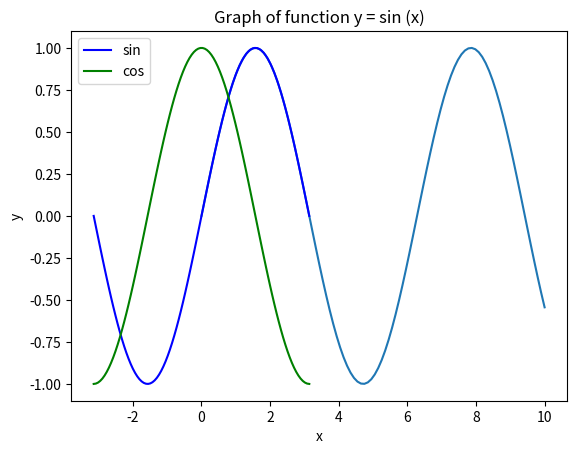

This chart was generated by the following Python code:
#Matplotlib is a Python library used for 2D graphics
# https://matplotlib.org/

import numpy as np
import matplotlib.pyplot as plt

#Graph of function sin(x) on an equidistant network of  100  points from the interval $ [1, 20] $.
# equidistant network with function values
x = np.linspace (0, 10, 100)
y = np.sin (x)

# Adjust graphic titles and axis features
plt.title ('Graph of function y = sin (x)')
plt.xlabel ('x')
plt.ylabel ('y')

# drawing graphics
plt.plot (x, y)

#view graphics
plt.show ()


#Graphs of the functions y =sin (x)  and $ y = \ cos (x) $ on the interval $ [- \ pi, \ pi] $.

x = np.linspace (-np.pi, np.pi, 100)
y_sin = np.sin (x)
y_cos = np.cos (x)

# Draw functions with settings for display colors and features that will appear in the legend
plt.plot (x, y_sin, label = 'sin', color = 'blue')
plt.plot (x, y_cos, label = 'cos', color = 'green')

# setting a legend
plt.legend (loc = 'upper left')

#view graphics
plt.show ()